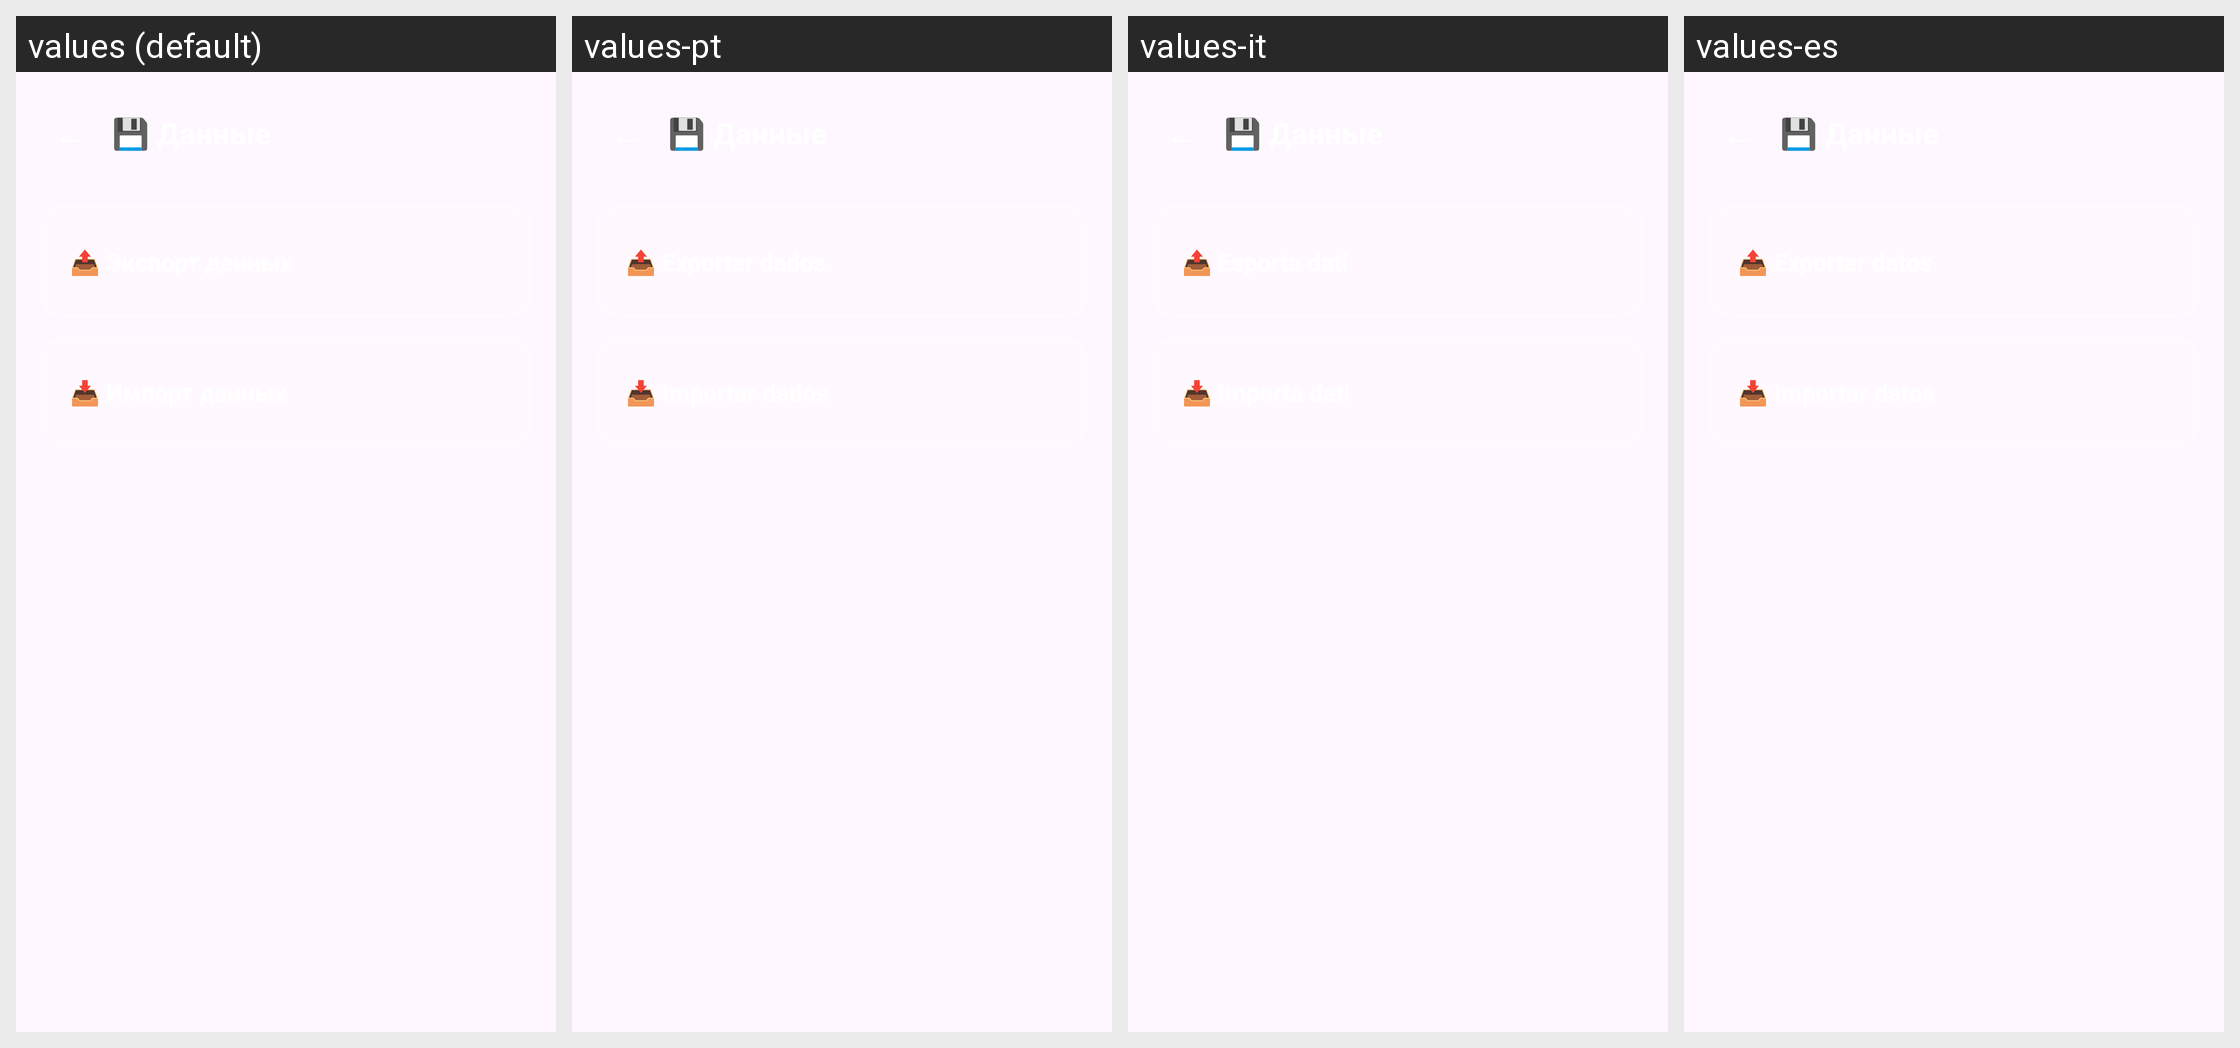

Locale-by-locale string values for the Android screen shown in this grid:
Android screen res/layout/fragment_settings_data.xml rendered under 4 locales, left to right: values (default), values-pt, values-it, values-es. Device: Nexus 5 (rendered at 1080×1920; each locale shown at half size, 540×960, under a caption strip naming it); theme Theme.MyApplication.NoActionBar.
Other locales in the repository, not shown: values-ar, values-de, values-en, values-fr, values-pl, values-tr.
Strings drawn on this screen, with the default value and each locale's value (text and hints the layout hard-codes, and strings that could not be matched under every locale, appear in the picture but are not listed):

settings_category_data
  values: 💾 Данные
  values-pt: 💾 Данные  [not translated; the default value is used]
  values-it: 💾 Данные  [not translated; the default value is used]
  values-es: 💾 Данные  [not translated; the default value is used]

settings_export
  values: 📤 Экспорт данных
  values-pt: 📤 Exportar dados
  values-it: 📤 Esporta dati
  values-es: 📤 Exportar datos

settings_import
  values: 📥 Импорт данных
  values-pt: 📥 Importar dados
  values-it: 📥 Importa dati
  values-es: 📥 Importar datos
